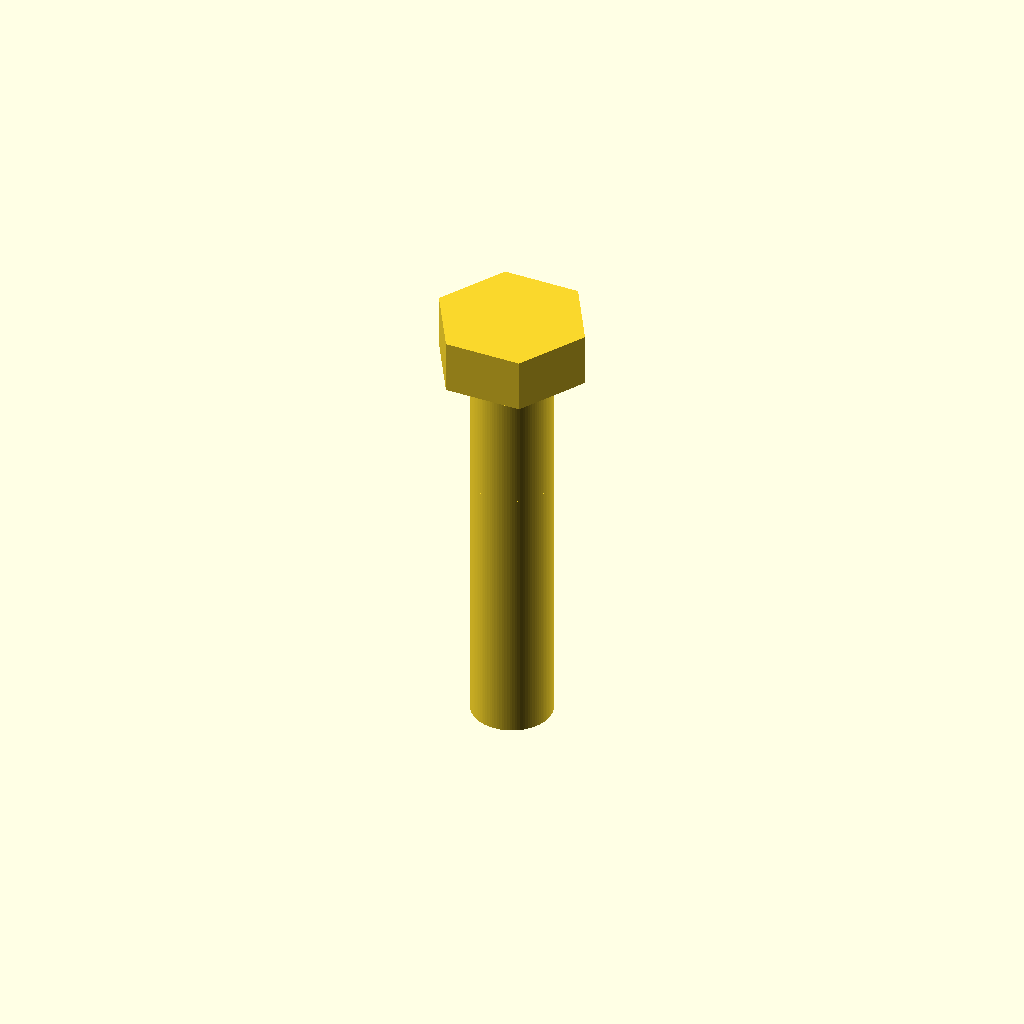
Cell 1: the model at its default parameters.
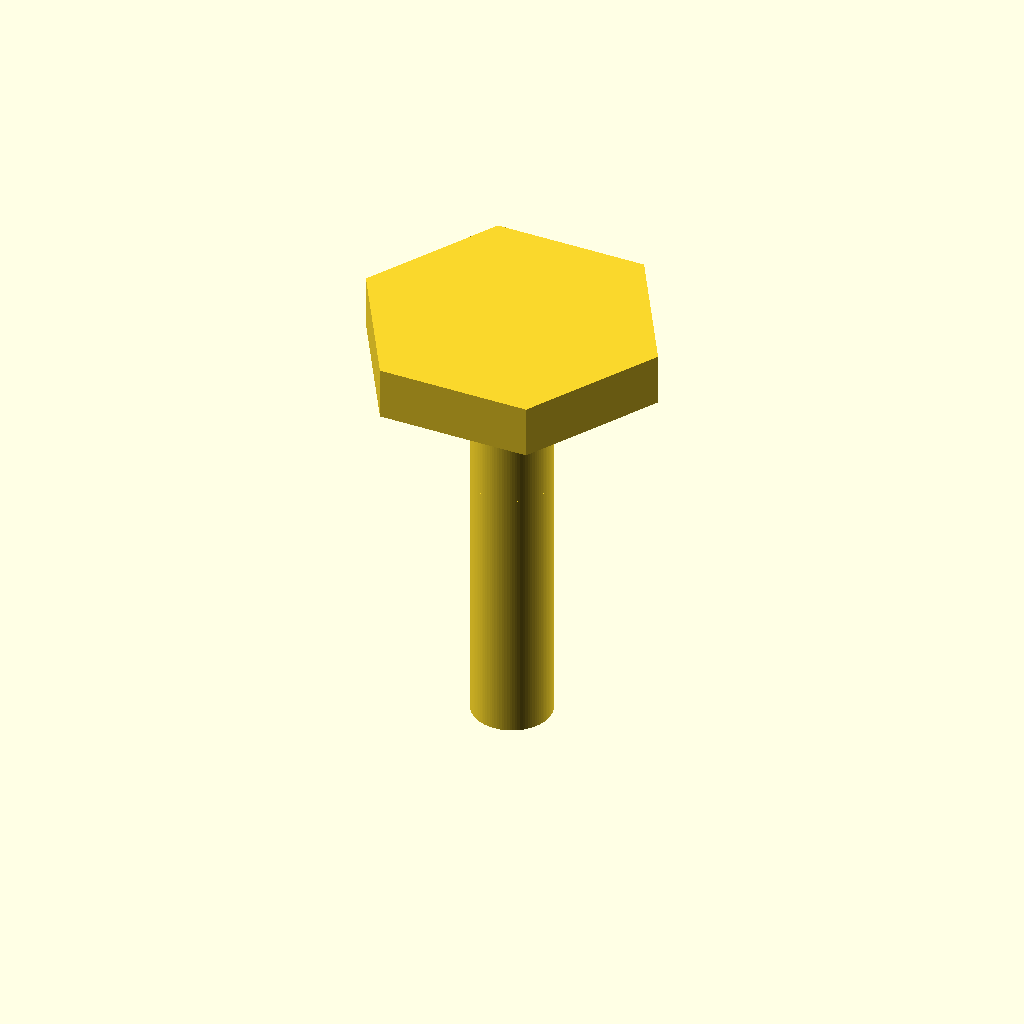
Cell 2: the same model with head_diameter = 20.
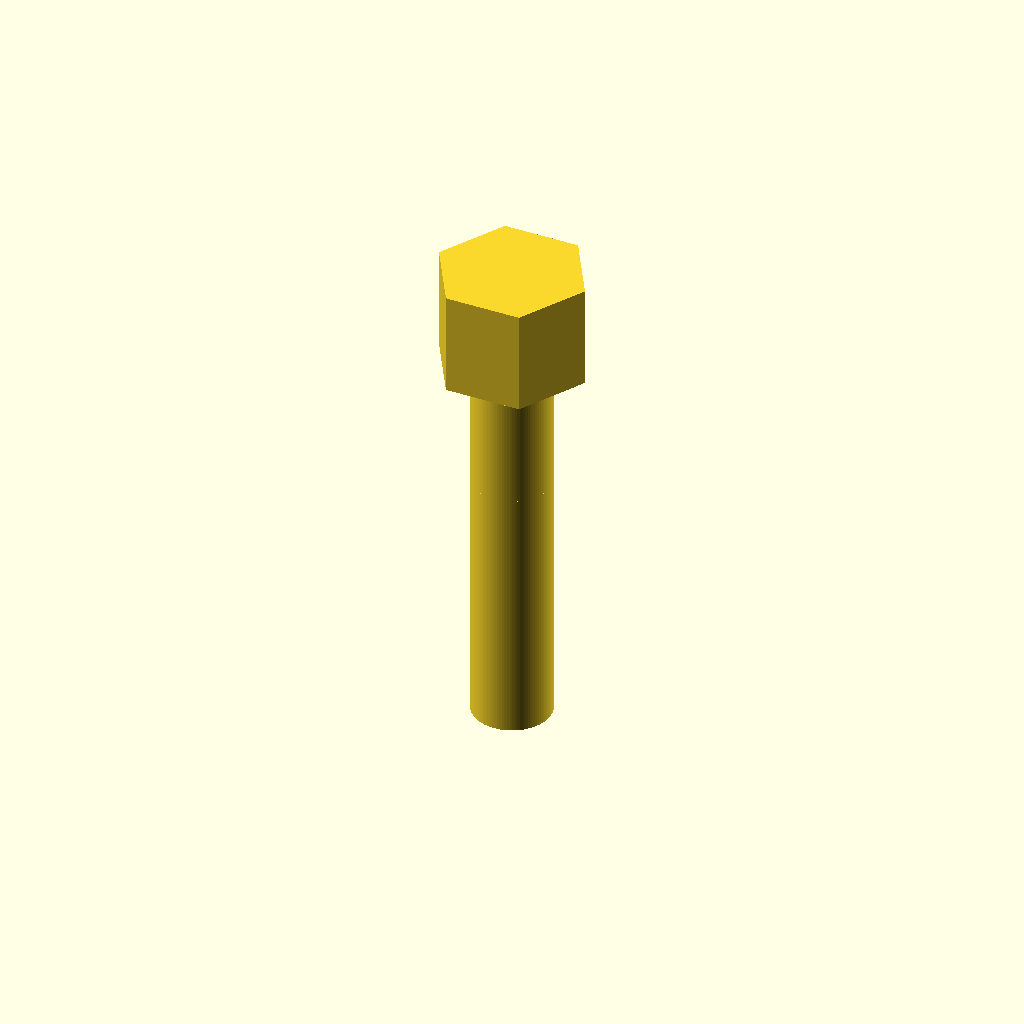
Cell 3: the same model with head_height = 8.
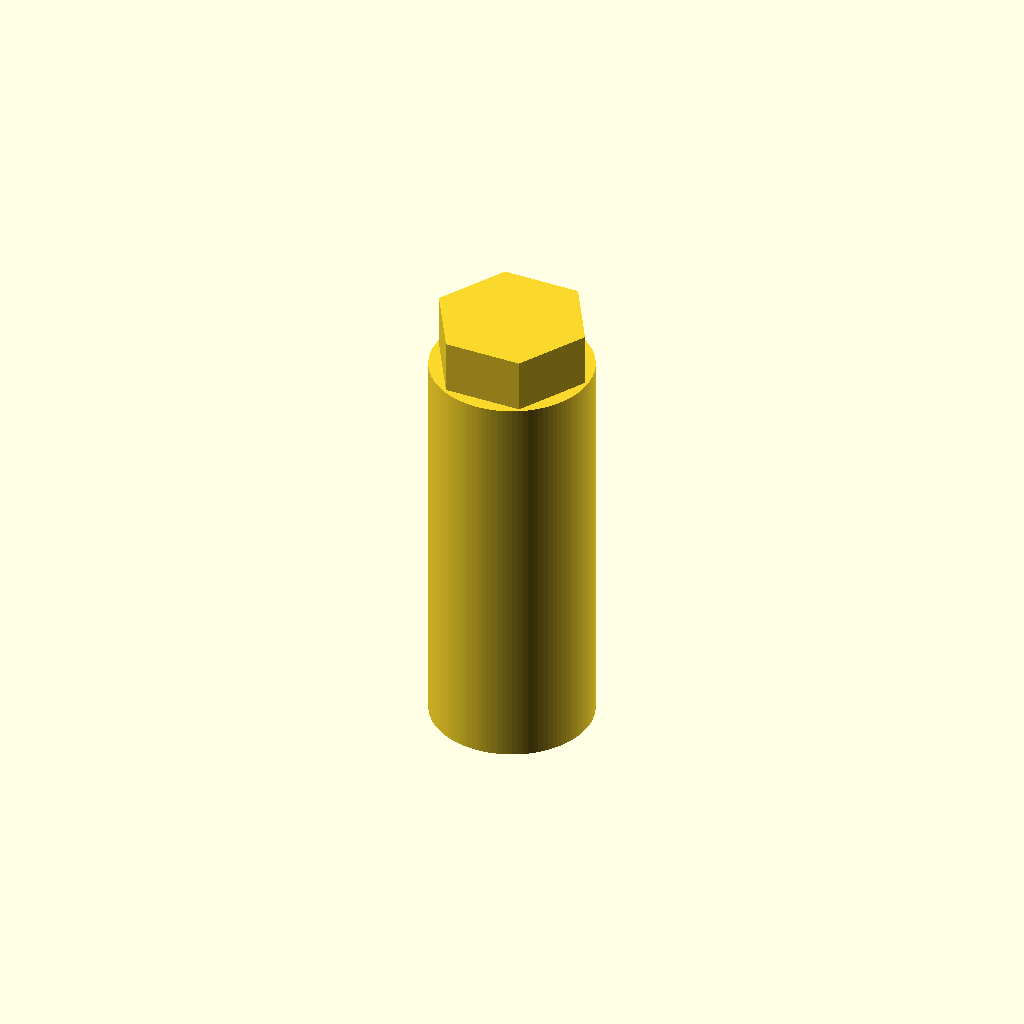
Cell 4: shank_diameter = 12 (everything else at default).
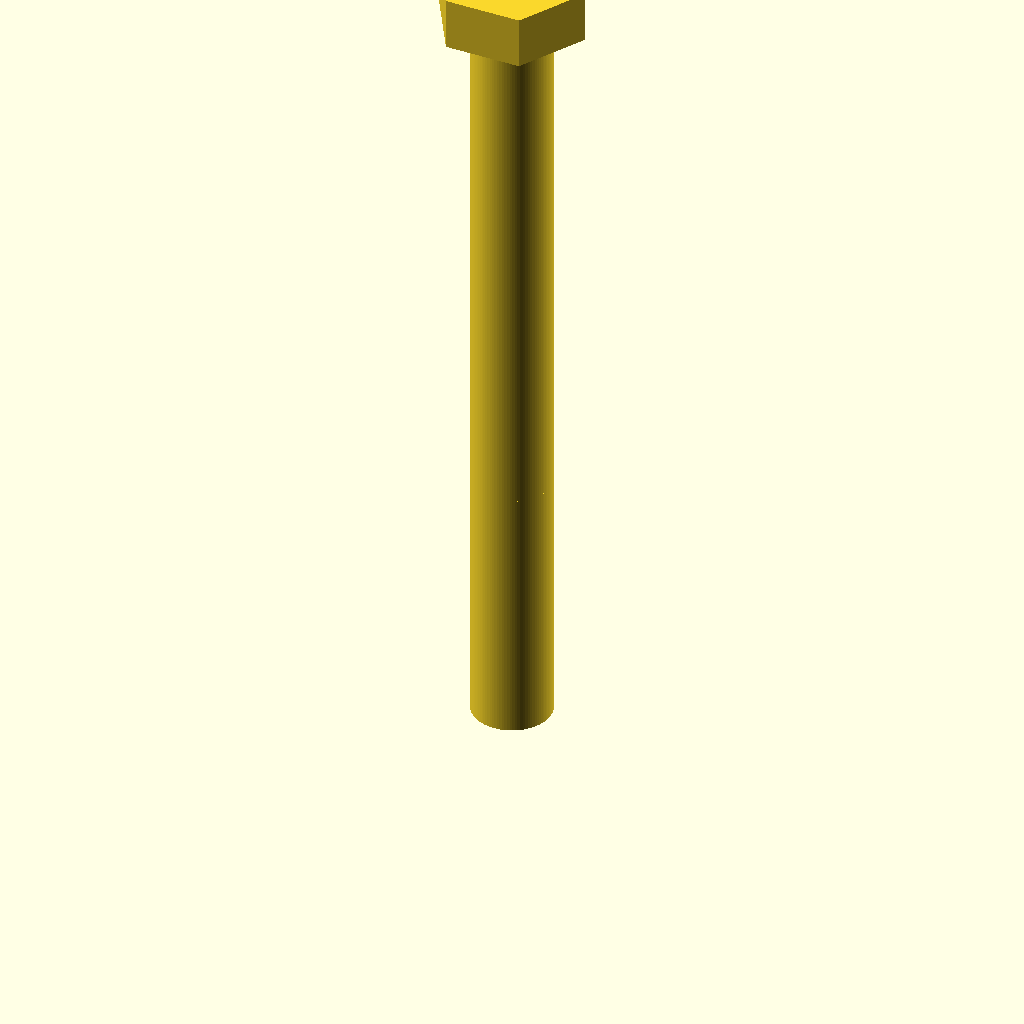
Cell 5 — shank_length set to 60, the other parameters unchanged.
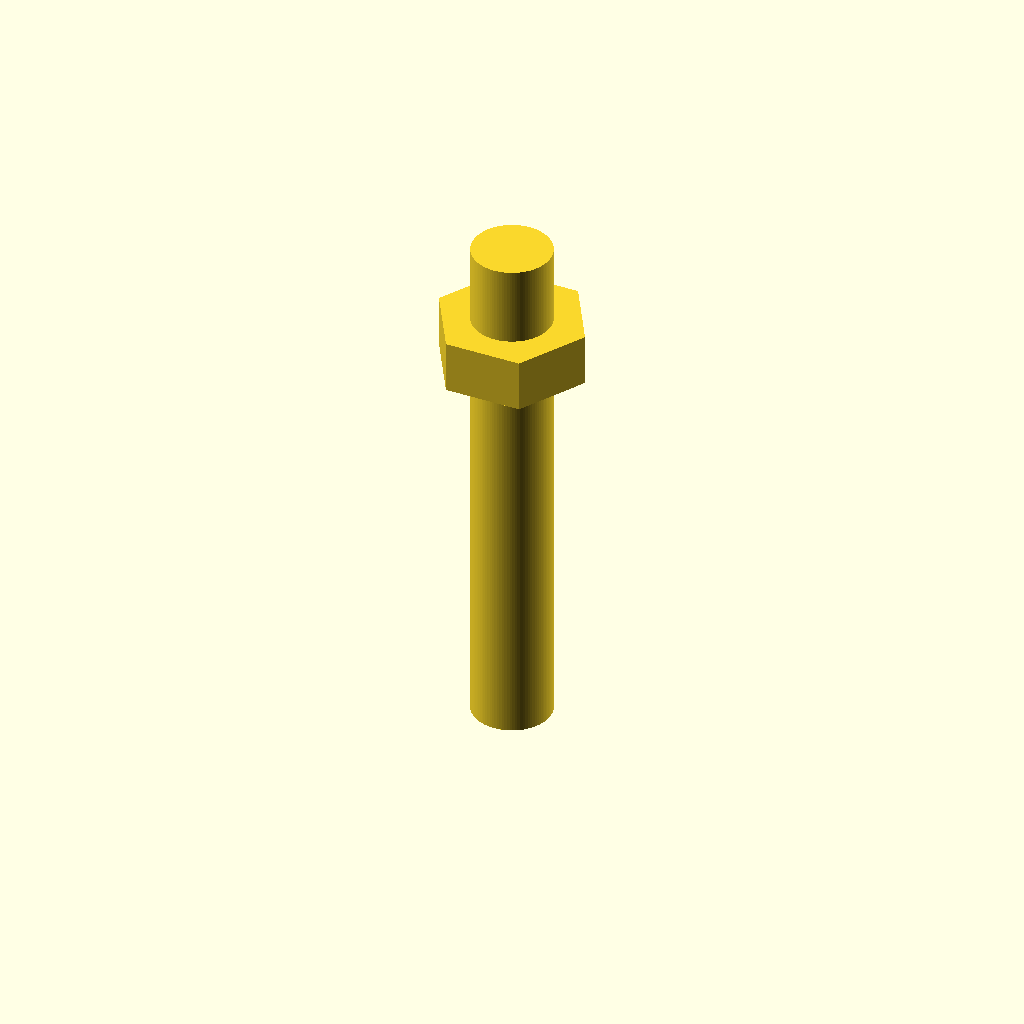
Cell 6: the same model with thread_length = 40.
All cells are drawn from one camera (rotation 55°, 0°, 25°, orthographic, colour scheme Cornfield), so only the parameter changes between them.
Source of the model, models/m6_bolt_10mm_head.scad:
// M6 Bolt with 10mm Hex Head
// Standard ISO 4014 / DIN 931 dimensions

$fn = 100;  // Smoothness

// Parameters
head_diameter = 10;      // 10mm across flats (hex head)
head_height = 4;         // Standard head height for M6
shank_diameter = 6;      // M6 thread
shank_length = 30;       // Total bolt length
thread_length = 20;      // Threaded portion length

// Hex head (circumscribed circle diameter for hex = across flats / cos(30))
head_radius = head_diameter / 2 / cos(30);

module bolt() {
    // Hex head
    translate([0, 0, shank_length])
        cylinder(h = head_height, r = head_radius, $fn = 6);
    
    // Shank (unthreaded portion)
    translate([0, 0, thread_length])
        cylinder(h = shank_length - thread_length, d = shank_diameter);
    
    // Threaded portion (simplified as cylinder with threads visual)
    cylinder(h = thread_length, d = shank_diameter);
}

// Render the bolt
bolt();
Customizer parameters (derived from the source; name, type, default, range or options):
head_diameter: number, default 10
head_height: number, default 4
shank_diameter: number, default 6
shank_length: number, default 30
thread_length: number, default 20
